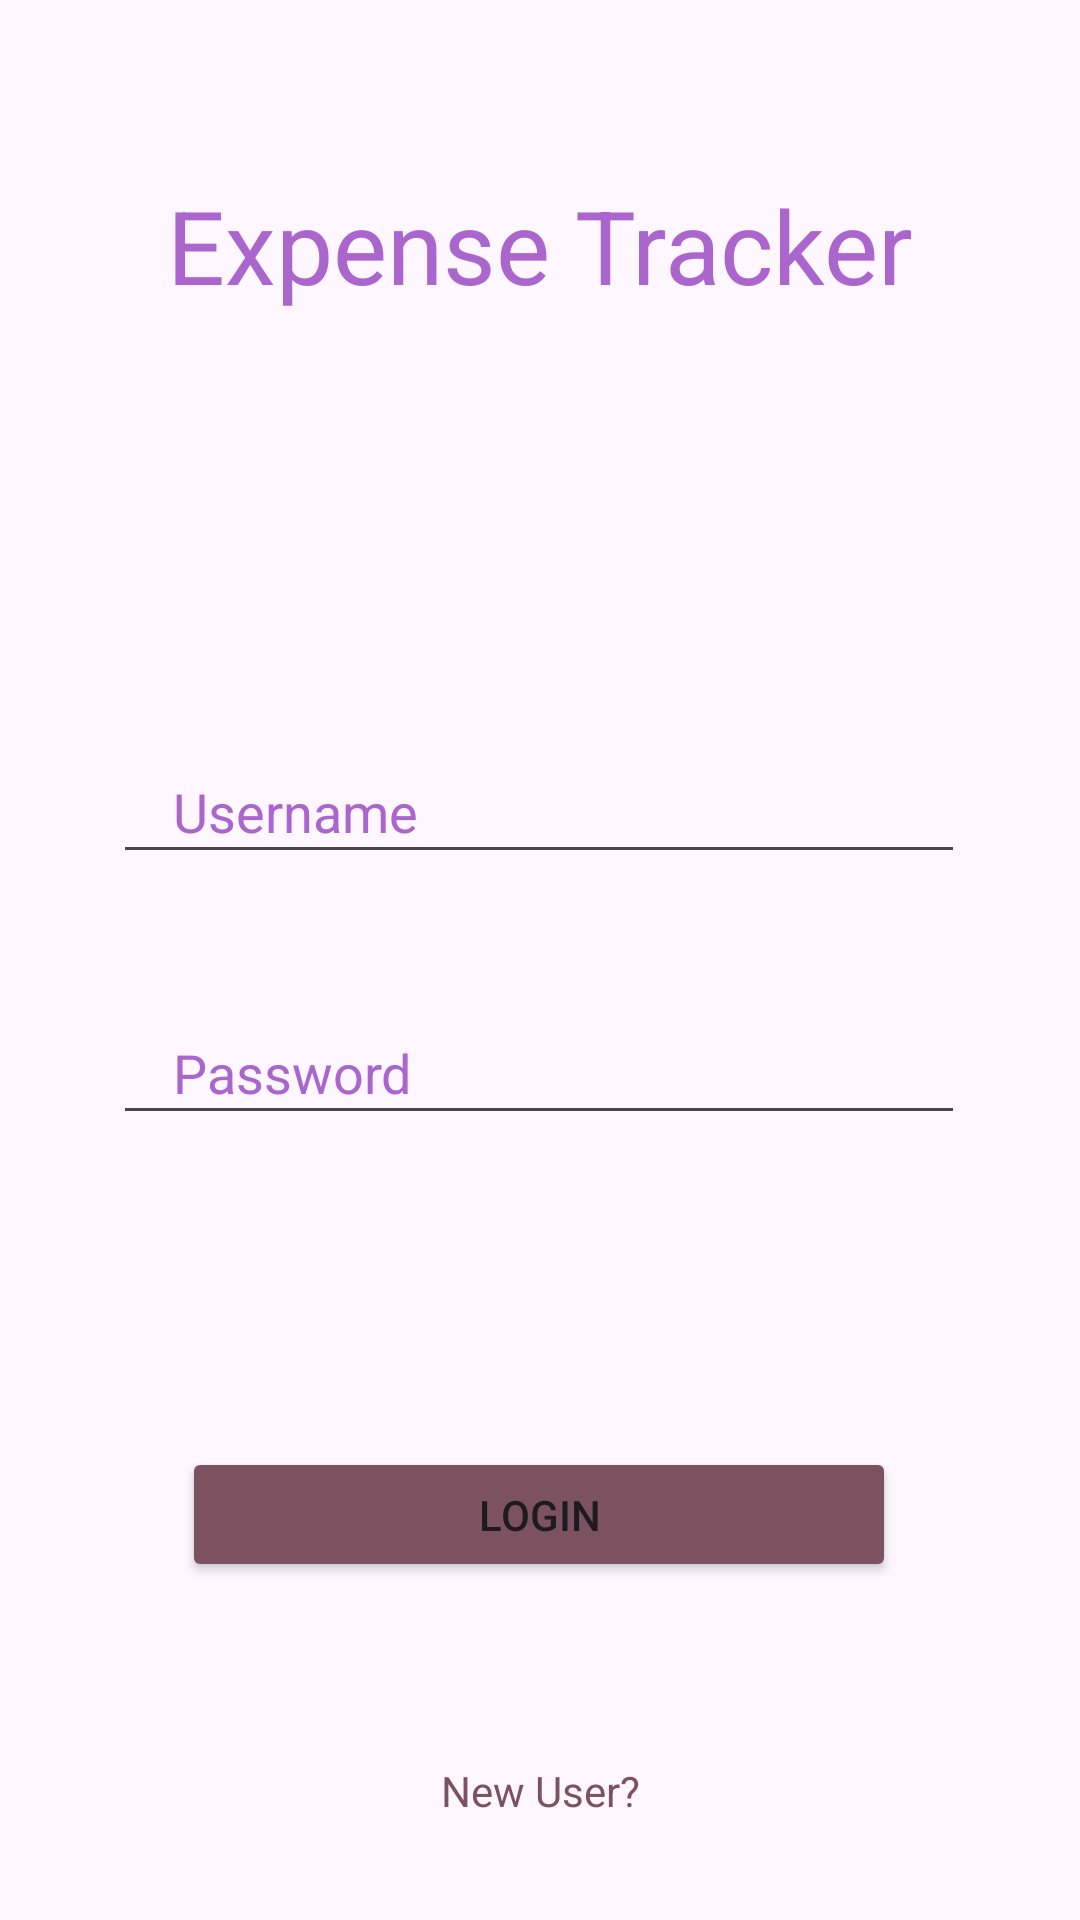

The Android layout XML behind this screen, and the referenced resources:
<!-- AndroidManifest.xml: application theme Theme.EZ_Budget -->
<!-- res/layout/activity_main.xml -->
<?xml version="1.0" encoding="utf-8"?>
<androidx.constraintlayout.widget.ConstraintLayout xmlns:android="http://schemas.android.com/apk/res/android"
    xmlns:app="http://schemas.android.com/apk/res-auto"
    xmlns:tools="http://schemas.android.com/tools"
    android:layout_width="match_parent"
    android:layout_height="match_parent"
    tools:context=".MainActivity">

    <TextView
        android:id="@+id/textView2"
        android:layout_width="wrap_content"
        android:layout_height="wrap_content"
        android:text="Expense Tracker"
        android:textSize="34sp"
        android:textColor="@android:color/holo_purple"
        app:layout_constraintBottom_toBottomOf="parent"
        app:layout_constraintEnd_toEndOf="parent"
        app:layout_constraintHorizontal_bias="0.5"
        app:layout_constraintStart_toStartOf="parent"
        app:layout_constraintTop_toTopOf="parent"
        app:layout_constraintVertical_bias="0.099" />

    <EditText
        android:id="@+id/editTextUsername"
        android:layout_width="284dp"
        android:layout_height="43dp"
        android:layout_marginTop="144dp"
        android:drawablePadding="10dp"
        android:ems="10"
        android:hint="Username"
        android:inputType="text"
        android:paddingLeft="20dp"
        android:paddingEnd="10dp"
        android:paddingRight="10dp"
        android:paddingBottom="10dp"
        android:textColor="#9C27B0"
        android:textColorHint="@android:color/holo_purple"
        app:layout_constraintEnd_toEndOf="parent"
        app:layout_constraintHorizontal_bias="0.496"
        app:layout_constraintStart_toStartOf="parent"
        app:layout_constraintTop_toBottomOf="@+id/textView2" />

    <EditText
        android:id="@+id/editTextPassword"
        android:layout_width="284dp"
        android:layout_height="43dp"
        android:layout_marginTop="44dp"
        android:drawablePadding="10dp"
        android:ems="10"
        android:hint="Password"
        android:inputType="text"
        android:paddingLeft="20dp"
        android:paddingEnd="10dp"
        android:paddingRight="10dp"
        android:paddingBottom="10dp"
        android:textColor="#9C27B0"
        android:textColorHint="@android:color/holo_purple"
        app:layout_constraintEnd_toEndOf="parent"
        app:layout_constraintHorizontal_bias="0.496"
        app:layout_constraintStart_toStartOf="parent"
        app:layout_constraintTop_toBottomOf="@+id/editTextUsername" />

    <TextView
        android:id="@+id/textViewNewUser"
        android:layout_width="wrap_content"
        android:layout_height="wrap_content"
        android:layout_marginTop="60dp"
        android:text="New User?"
        android:textColor="?attr/colorTertiary"
        app:layout_constraintBottom_toBottomOf="parent"
        app:layout_constraintEnd_toEndOf="parent"
        app:layout_constraintStart_toStartOf="parent"
        app:layout_constraintTop_toBottomOf="@+id/buttonLogin"
        app:layout_constraintVertical_bias="0.0" />

    <Button
        android:id="@+id/buttonLogin"
        android:layout_width="238dp"
        android:layout_height="45dp"
        android:layout_marginTop="104dp"
        android:backgroundTint="?attr/colorTertiary"
        android:text="Login"
        app:layout_constraintEnd_toEndOf="parent"
        app:layout_constraintHorizontal_bias="0.497"
        app:layout_constraintStart_toStartOf="parent"
        app:layout_constraintTop_toBottomOf="@+id/editTextPassword" />

</androidx.constraintlayout.widget.ConstraintLayout>
<!-- resources referenced by this layout -->
<resources>
  <style name="Theme.EZ_Budget" parent="Base.Theme.EZ_Budget" />
  <style name="Base.Theme.EZ_Budget" parent="Theme.Material3.DayNight.NoActionBar">
          
          
      </style>
</resources>
